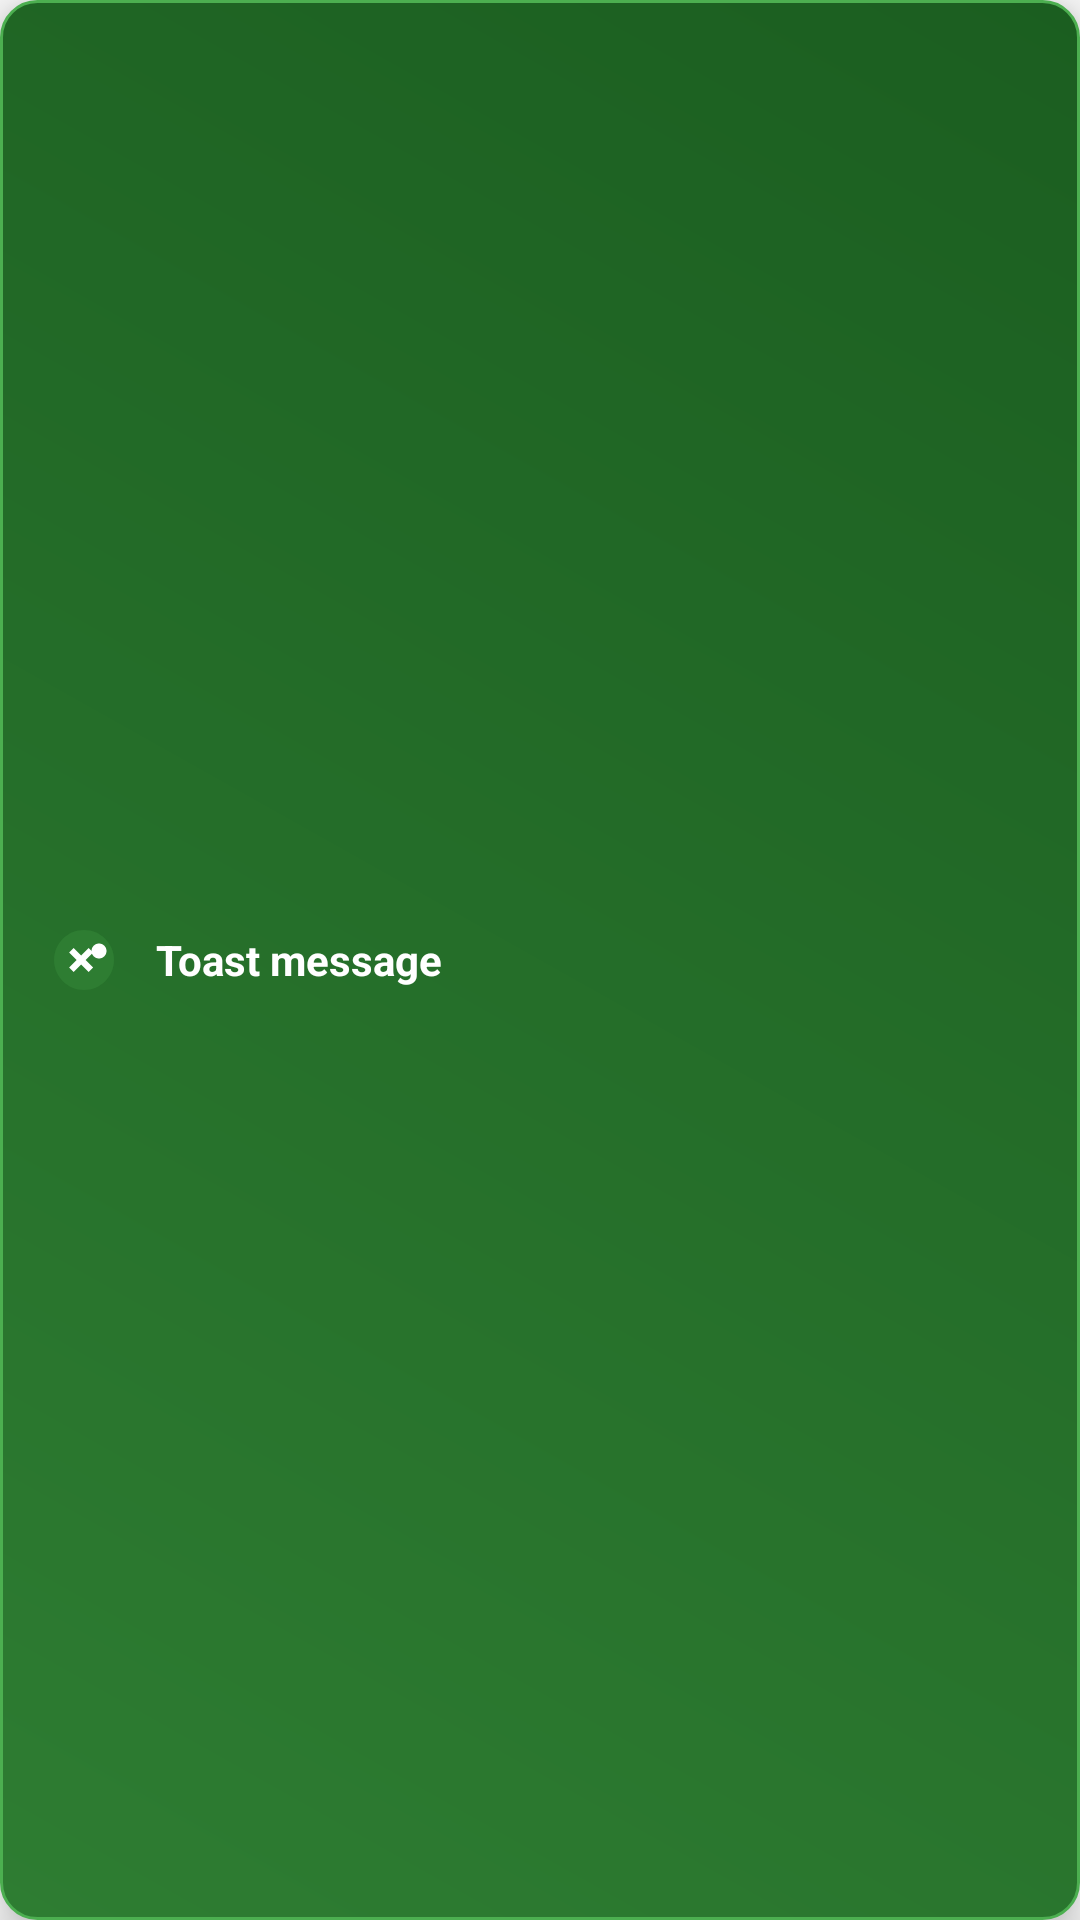

Android layout source for this screen:
<!-- AndroidManifest.xml: application theme Theme.XPointConnectMobile -->
<!-- res/layout/custom_toast_layout.xml -->
<?xml version="1.0" encoding="utf-8"?>
<LinearLayout xmlns:android="http://schemas.android.com/apk/res/android"
    xmlns:app="http://schemas.android.com/apk/res-auto"
    android:id="@+id/toast_background"
    android:layout_width="wrap_content"
    android:layout_height="wrap_content"
    android:orientation="horizontal"
    android:gravity="center_vertical"
    android:padding="16dp"
    android:background="@drawable/toast_info_background"
    android:minWidth="200dp"
    android:elevation="8dp">

    
    <ImageView
        android:id="@+id/toast_icon"
        android:layout_width="24dp"
        android:layout_height="24dp"
        android:src="@drawable/ic_xpoint_logo"
        android:layout_marginEnd="12dp"
        android:contentDescription="XPoint Logo" />

    
    <TextView
        android:id="@+id/toast_text"
        android:layout_width="0dp"
        android:layout_height="wrap_content"
        android:layout_weight="1"
        android:text="Toast message"
        android:textColor="@android:color/white"
        android:textSize="14sp"
        android:textStyle="bold"
        android:maxLines="3"
        android:ellipsize="end" />

</LinearLayout>
<!-- resources referenced by this layout -->
<resources>
  <!-- drawable ic_xpoint_logo (drawable) -->
  <?xml version="1.0" encoding="utf-8"?>
  <vector xmlns:android="http://schemas.android.com/apk/res/android"
      android:width="24dp"
      android:height="24dp"
      android:viewportWidth="24"
      android:viewportHeight="24">
      
      
      <path
          android:fillColor="@color/primary"
          android:pathData="M12,2C6.48,2 2,6.48 2,12s4.48,10 10,10s10,-4.48 10,-10S17.52,2 12,2z"/>
      
      
      <path
          android:fillColor="@android:color/white"
          android:pathData="M8.5,8l2.5,2.5L13.5,8L15,9.5L12.5,12L15,14.5L13.5,16L11,13.5L8.5,16L7,14.5L9.5,12L7,9.5z"/>
      
      
      <path
          android:fillColor="@android:color/white"
          android:pathData="M17,6.5C18.38,6.5 19.5,7.62 19.5,9C19.5,10.38 18.38,11.5 17,11.5C15.62,11.5 14.5,10.38 14.5,9C14.5,7.62 15.62,6.5 17,6.5Z"/>
          
  </vector>
  <!-- drawable toast_info_background (drawable) -->
  <?xml version="1.0" encoding="utf-8"?>
  <shape xmlns:android="http://schemas.android.com/apk/res/android"
      android:shape="rectangle">
      
      <gradient
          android:startColor="@color/primary"
          android:endColor="@color/primary_variant"
          android:angle="45" />
      
      <corners android:radius="12dp" />
      
      <stroke
          android:width="1dp"
          android:color="@color/primary_light" />
          
  </shape>
  <style name="Theme.XPointConnectMobile" parent="Base.Theme.XPointConnectMobile" />
  <color name="primary">#2E7D32</color>
  <color name="primary_variant">#1B5E20</color>
  <color name="primary_light">#4CAF50</color>
  <style name="Base.Theme.XPointConnectMobile" parent="Theme.Material3.DayNight.NoActionBar">
          
          <item name="colorPrimary">@color/primary</item>
          <item name="colorPrimaryVariant">@color/primary_variant</item>
          <item name="colorOnPrimary">@color/on_primary</item>
          
          
          <item name="colorSecondary">@color/secondary</item>
          <item name="colorSecondaryVariant">@color/secondary_variant</item>
          <item name="colorOnSecondary">@color/on_secondary</item>
          
          
          <item name="android:colorBackground">@color/background</item>
          <item name="colorSurface">@color/surface</item>
          <item name="colorOnBackground">@color/on_background</item>
          <item name="colorOnSurface">@color/on_surface</item>
          
          
          <item name="android:statusBarColor">@color/primary_variant</item>
          <item name="android:windowLightStatusBar">false</item>
          
          
          <item name="android:textColorPrimary">@color/text_primary</item>
          <item name="android:textColorSecondary">@color/text_secondary</item>
          <item name="android:textColorHint">@color/text_hint</item>
      </style>
  <color name="on_primary">#FFFFFF</color>
  <color name="secondary">#FF6F00</color>
  <color name="secondary_variant">#E65100</color>
  <color name="on_secondary">#FFFFFF</color>
  <color name="background">#FAFAFA</color>
  <color name="surface">#FFFFFF</color>
  <color name="on_background">#212121</color>
  <color name="on_surface">#212121</color>
  <color name="text_primary">#212121</color>
  <color name="text_secondary">#757575</color>
  <color name="text_hint">#9E9E9E</color>
</resources>
